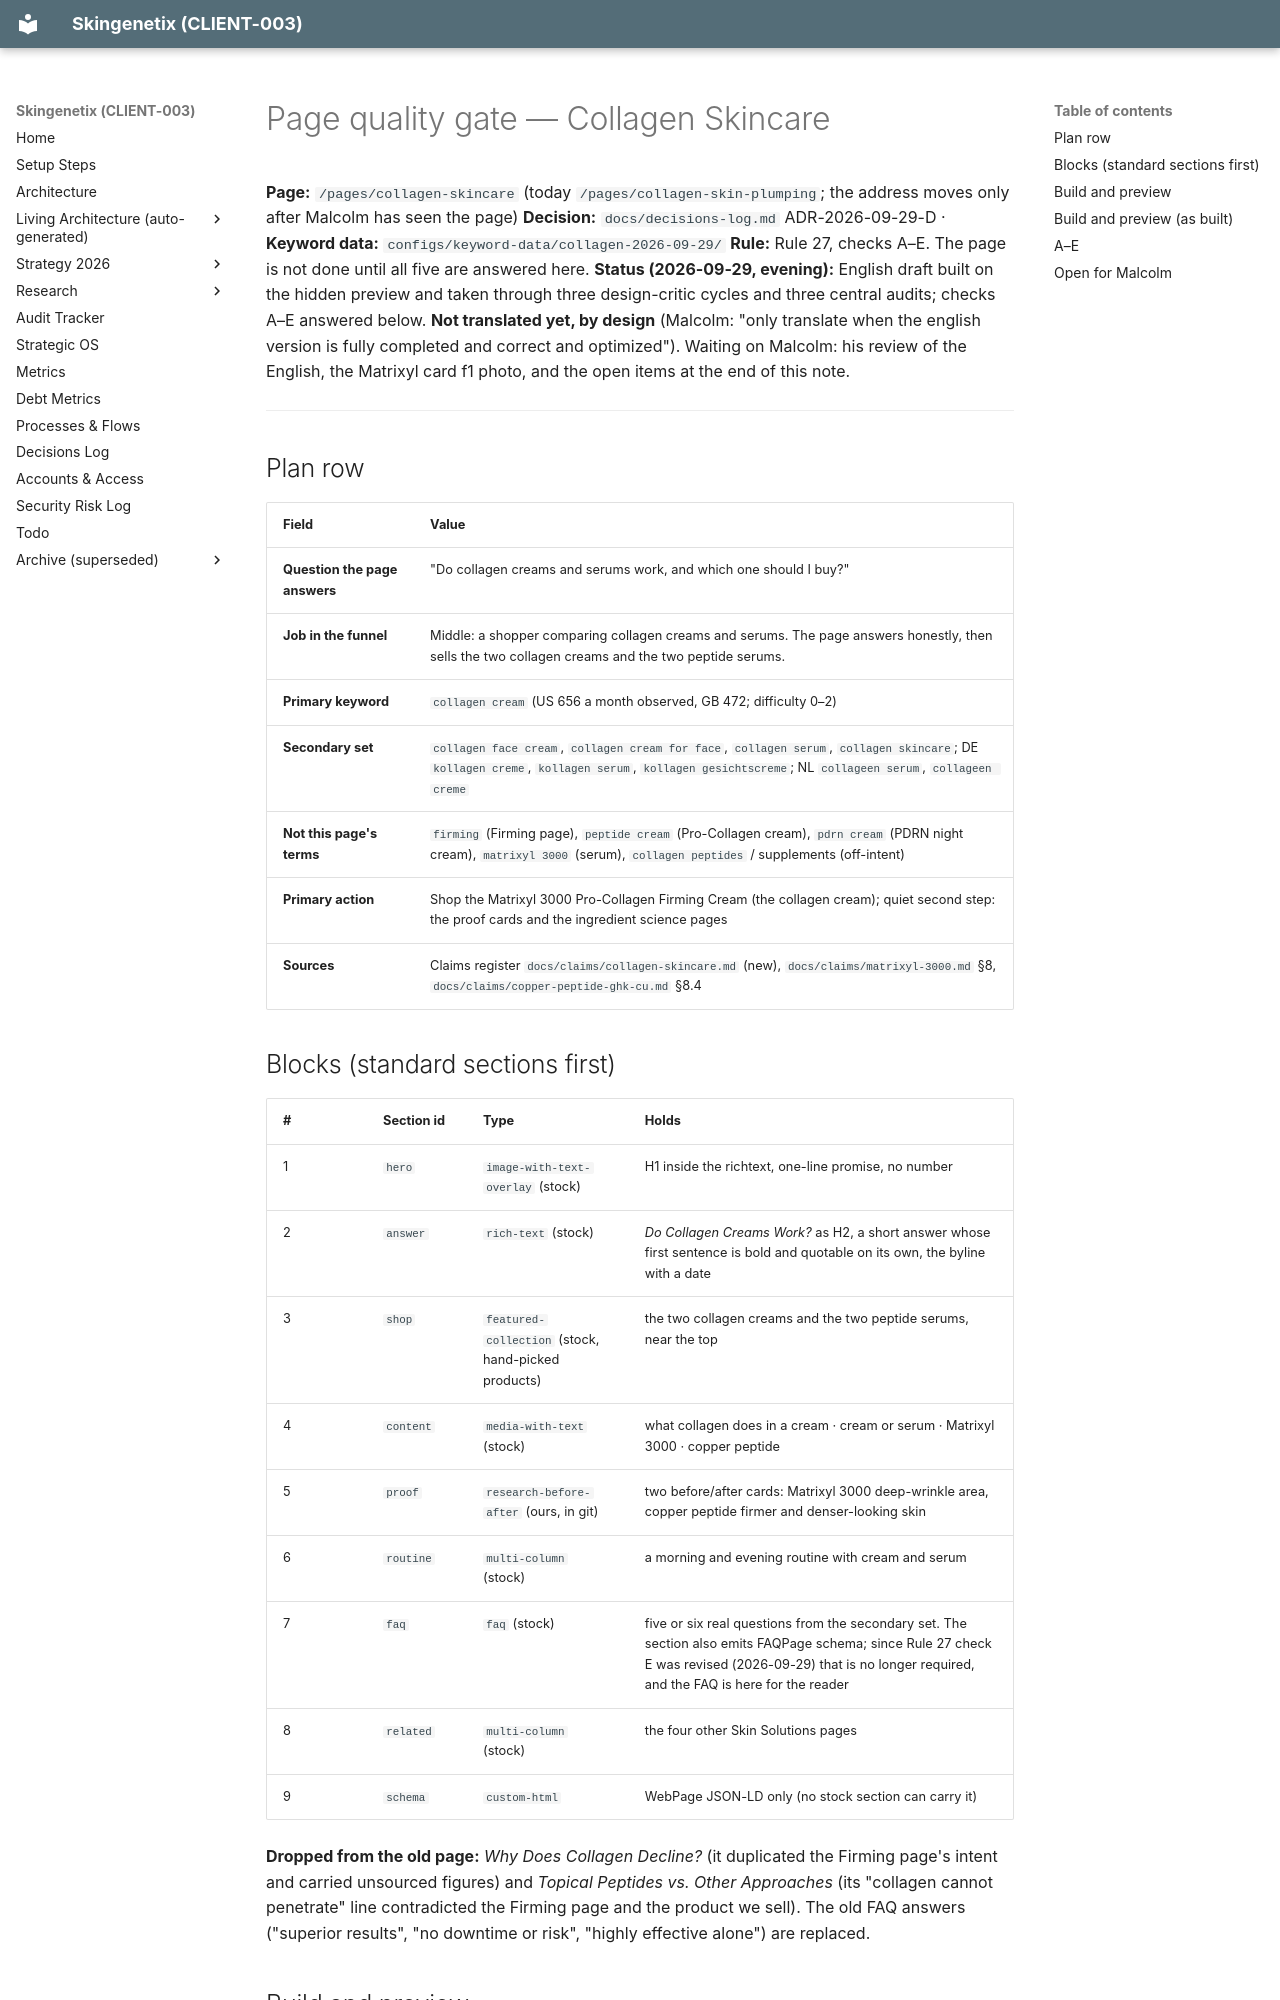

repository: MrSmithNL/skingenetix-website · page: audits/2026-09-29-collagen-skincare-optimisation/index.html · generator: mkdocs

# Page quality gate — Collagen Skincare

**Page:** `/pages/collagen-skincare` (today `/pages/collagen-skin-plumping`; the address moves only after Malcolm has seen the page)
**Decision:** `docs/decisions-log.md` ADR-2026-09-29-D · **Keyword data:** `configs/keyword-data/collagen-2026-09-29/`
**Rule:** Rule 27, checks A–E. The page is not done until all five are answered here.
**Status (2026-09-29, evening):** English draft built on the hidden preview and taken through three design-critic cycles and three
central audits; checks A–E answered below. **Not translated yet, by design** (Malcolm: "only translate when the english version is fully
completed and correct and optimized"). Waiting on Malcolm: his review of the English, the Matrixyl card f1 photo, and the open items at
the end of this note.

---

## Plan row

| Field                         | Value                                                                                                                                                                                             |
| ----------------------------- | ------------------------------------------------------------------------------------------------------------------------------------------------------------------------------------------------- |
| **Question the page answers** | "Do collagen creams and serums work, and which one should I buy?"                                                                                                                                 |
| **Job in the funnel**         | Middle: a shopper comparing collagen creams and serums. The page answers honestly, then sells the two collagen creams and the two peptide serums.                                                 |
| **Primary keyword**           | `collagen cream` (US 656 a month observed, GB 472; difficulty 0–2)                                                                                                                                |
| **Secondary set**             | `collagen face cream`, `collagen cream for face`, `collagen serum`, `collagen skincare`; DE `kollagen creme`, `kollagen serum`, `kollagen gesichtscreme`; NL `collageen serum`, `collageen creme` |
| **Not this page's terms**     | `firming` (Firming page), `peptide cream` (Pro-Collagen cream), `pdrn cream` (PDRN night cream), `matrixyl 3000` (serum), `collagen peptides` / supplements (off-intent)                          |
| **Primary action**            | Shop the Matrixyl 3000 Pro-Collagen Firming Cream (the collagen cream); quiet second step: the proof cards and the ingredient science pages                                                       |
| **Sources**                   | Claims register `docs/claims/collagen-skincare.md` (new), `docs/claims/matrixyl-3000.md` §8, `docs/claims/copper-peptide-ghk-cu.md` §8.4                                                          |

## Blocks (standard sections first)

| #   | Section id | Type                                                | Holds                                                                                                                                                                                                   |
| --- | ---------- | --------------------------------------------------- | ------------------------------------------------------------------------------------------------------------------------------------------------------------------------------------------------------- |
| 1   | `hero`     | `image-with-text-overlay` (stock)                   | H1 inside the richtext, one-line promise, no number                                                                                                                                                     |
| 2   | `answer`   | `rich-text` (stock)                                 | _Do Collagen Creams Work?_ as H2, a short answer whose first sentence is bold and quotable on its own, the byline with a date                                                                           |
| 3   | `shop`     | `featured-collection` (stock, hand-picked products) | the two collagen creams and the two peptide serums, near the top                                                                                                                                        |
| 4   | `content`  | `media-with-text` (stock)                           | what collagen does in a cream · cream or serum · Matrixyl 3000 · copper peptide                                                                                                                         |
| 5   | `proof`    | `research-before-after` (ours, in git)              | two before/after cards: Matrixyl 3000 deep-wrinkle area, copper peptide firmer and denser-looking skin                                                                                                  |
| 6   | `routine`  | `multi-column` (stock)                              | a morning and evening routine with cream and serum                                                                                                                                                      |
| 7   | `faq`      | `faq` (stock)                                       | five or six real questions from the secondary set. The section also emits FAQPage schema; since Rule 27 check E was revised (2026-09-29) that is no longer required, and the FAQ is here for the reader |
| 8   | `related`  | `multi-column` (stock)                              | the four other Skin Solutions pages                                                                                                                                                                     |
| 9   | `schema`   | `custom-html`                                       | WebPage JSON-LD only (no stock section can carry it)                                                                                                                                                    |

**Dropped from the old page:** _Why Does Collagen Decline?_ (it duplicated the Firming page's intent and carried unsourced figures) and _Topical
Peptides vs. Other Approaches_ (its "collagen cannot penetrate" line contradicted the Firming page and the product we sell). The old FAQ answers
("superior results", "no downtime or risk", "highly effective alone") are replaced.
